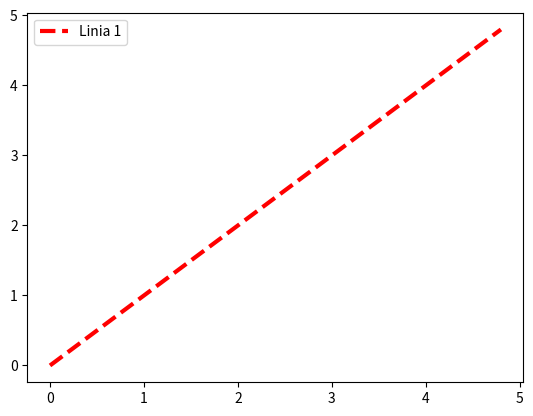

This chart was generated by the following Python code:
#!/usr/bin/env python3
# -*- coding: utf-8 -*-


import numpy as np
import matplotlib.pyplot as plt

t = np.arange(0., 5., 0.2)
print(t)
# plt.plot(t, t, 'r--', t, t**2, 'bs', t, t**3, 'g^')

# właściwości: keyword arguments
plt.plot(t, t, 'r--', linewidth=3, label='Linia 1')
plt.legend()
# właściwości: metody obiektu(ów) line(s)
# linia, = plt.plot(t, t, 'r--')
# linia.set_lw(3)

# właściwości: metoda setp() jak w MATLAB
# linia, = plt.plot(t, t, 'r--')
# plt.setp(linia, linewidth='3')

plt.show()
